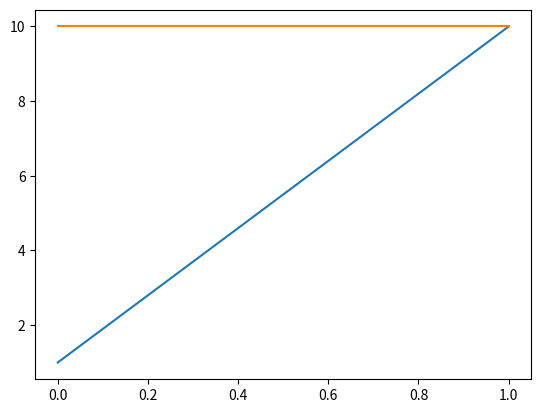

This chart was generated by the following Python code:
import matplotlib.pyplot as plt
x=[1,10],[10,10]
#y=[[10,10,20,30,30,10,17,17,22,22],[17,22]]
plt.plot(x)
plt.show()
